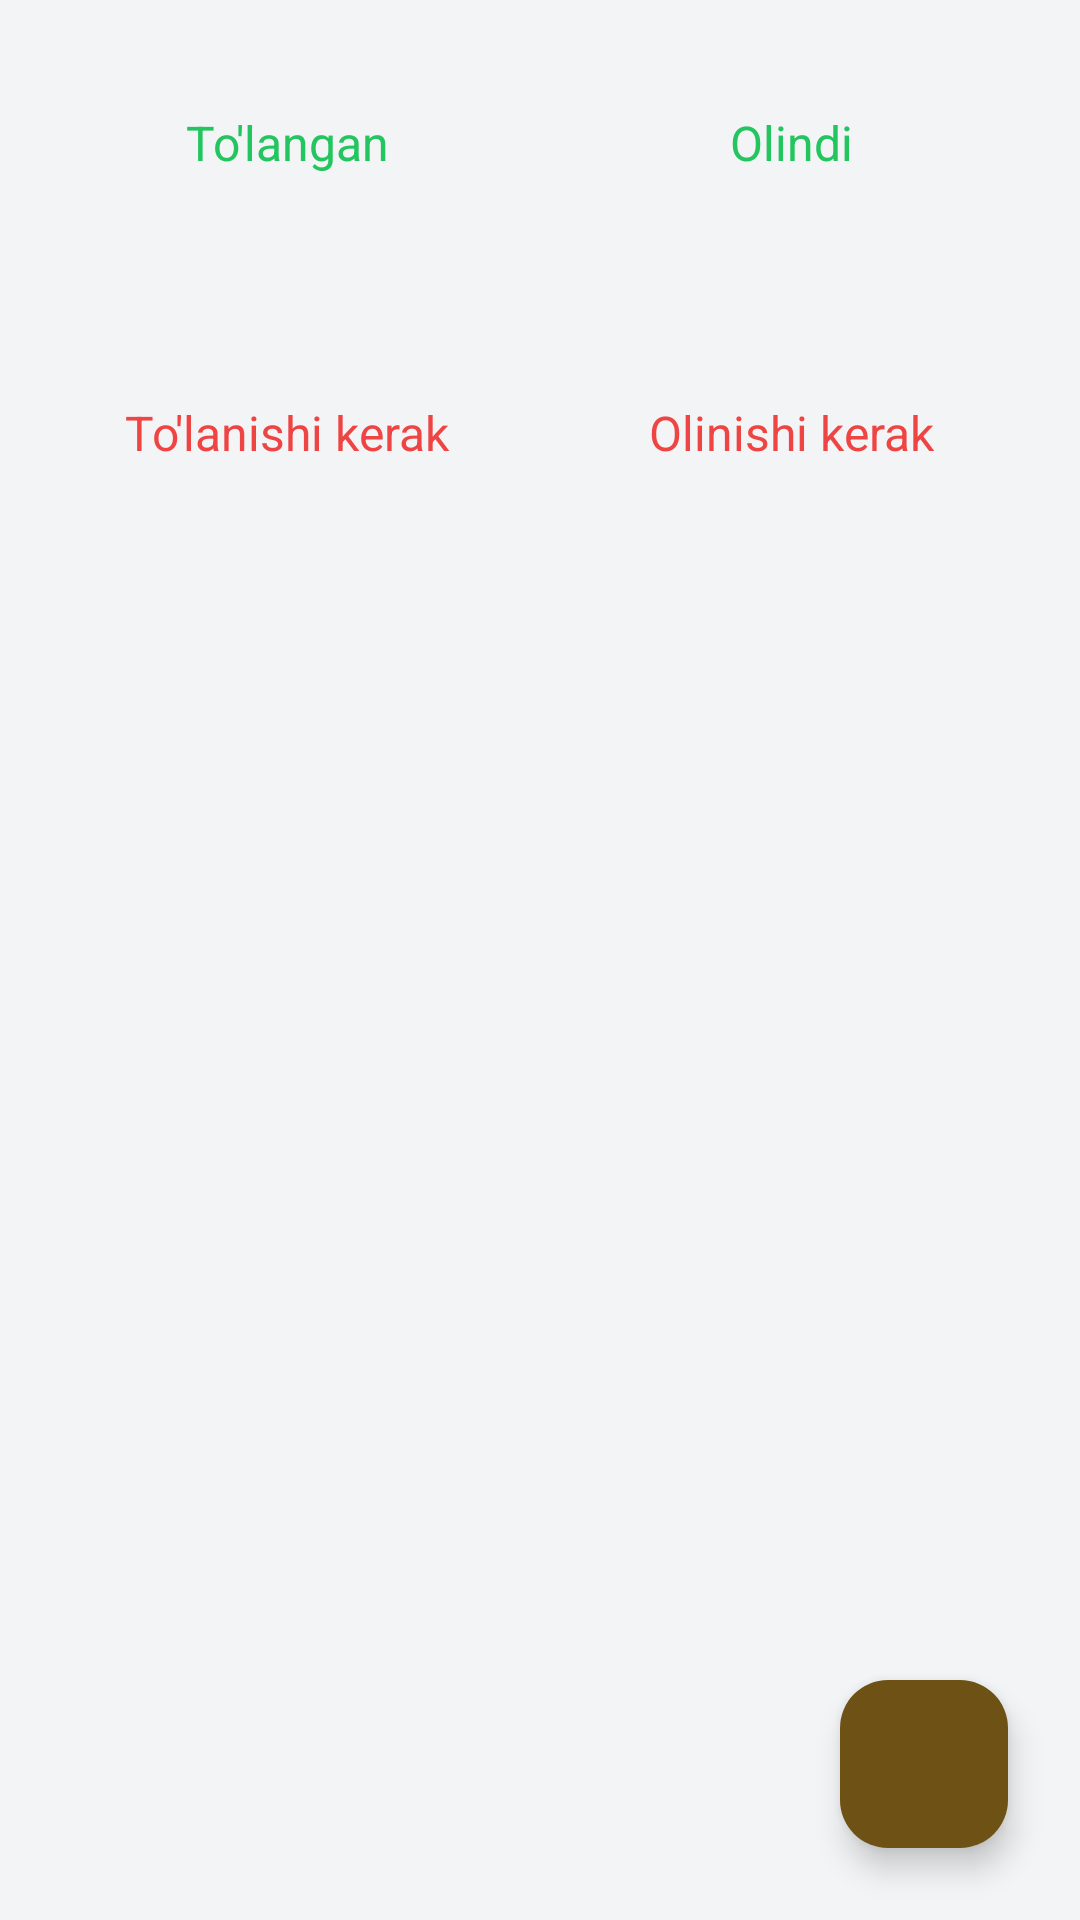

Here is an Android app screen rendered from its layout file. Give the layout XML and the strings, colors and styles it references.
<!-- AndroidManifest.xml: application theme Theme.BusinessCalculation -->
<!-- res/layout/screen_money_spender.xml -->
<?xml version="1.0" encoding="utf-8"?>
<androidx.constraintlayout.widget.ConstraintLayout xmlns:android="http://schemas.android.com/apk/res/android"
    android:layout_width="match_parent"
    android:layout_height="match_parent"
    xmlns:app="http://schemas.android.com/apk/res-auto"
    xmlns:tools="http://schemas.android.com/tools"
    android:background="@color/background_color">

    <androidx.recyclerview.widget.RecyclerView
        android:id="@+id/recyclerConsumption"
        android:layout_width="match_parent"
        android:layout_height="0dp"
        app:layout_constraintStart_toStartOf="parent"
        app:layout_constraintEnd_toEndOf="parent"
        app:layout_constraintTop_toBottomOf="@id/containerOfContainers"
        app:layout_constraintBottom_toBottomOf="parent"
        android:paddingHorizontal="8dp"
        android:layout_marginTop="8dp"
        tools:listitem="@layout/item_money_spend"/>

    <TextView
        android:id="@+id/txtPlaceHolder"
        android:layout_width="wrap_content"
        android:layout_height="wrap_content"
        android:text="@string/foyda_va_harajatlar_yo_q"
        android:textSize="24sp"
        android:textColor="@color/shimmer_color"
        app:layout_constraintStart_toStartOf="parent"
        app:layout_constraintEnd_toEndOf="parent"
        app:layout_constraintTop_toBottomOf="@id/containerOfContainers"
        app:layout_constraintBottom_toBottomOf="parent"
        android:visibility="gone"/>

    <ProgressBar
        android:id="@+id/progressBar"
        android:layout_width="wrap_content"
        android:layout_height="wrap_content"
        android:layout_gravity="center"
        android:indeterminate="true"
        android:indeterminateTint="@color/main_color"
        android:visibility="gone"
        app:layout_constraintStart_toStartOf="parent"
        app:layout_constraintEnd_toEndOf="parent"
        app:layout_constraintTop_toBottomOf="@id/containerOfContainers"
        app:layout_constraintBottom_toBottomOf="parent"/>

    <LinearLayout
        android:id="@+id/containerOfContainers"
        android:layout_width="match_parent"
        android:layout_height="wrap_content"
        app:layout_constraintTop_toTopOf="parent"
        app:layout_constraintStart_toStartOf="parent"
        app:layout_constraintEnd_toEndOf="parent"
        app:layout_constraintBottom_toBottomOf="parent"
        app:layout_constraintVertical_bias="0.02"
        android:orientation="horizontal"
        android:paddingHorizontal="8dp"
        android:weightSum="2"
        android:background="@color/background_color">

        <LinearLayout
            android:id="@+id/leftContainers"
            android:layout_width="0dp"
            android:layout_height="match_parent"
            android:layout_weight="1"
            android:orientation="vertical"
            android:layout_marginVertical="8dp"
            android:layout_marginEnd="4dp"
            android:background="@color/background_color">

            <LinearLayout
                android:id="@+id/containerPaid"
                android:layout_width="match_parent"
                android:layout_height="wrap_content"
                android:layout_marginStart="8dp"
                android:background="@drawable/bg_white"
                android:paddingVertical="20dp"
                android:orientation="vertical"
                android:gravity="center"
                android:elevation="8dp">

                <TextView
                    android:id="@+id/txtPaid"
                    android:layout_width="wrap_content"
                    android:layout_height="wrap_content"
                    android:text="To'langan"
                    android:textColor="@color/on_progress_color"
                    android:textSize="16sp"/>

                <TextView
                    android:id="@+id/txtPaidMoney"
                    android:layout_width="wrap_content"
                    android:layout_height="wrap_content"
                    tools:text="$231"
                    android:textColor="@color/additional_color"
                    android:textSize="14sp"
                    android:textStyle="bold"
                    android:layout_marginTop="8dp"
                    android:autoSizeTextType="uniform"
                    android:autoSizeMinTextSize="12sp"
                    android:autoSizeMaxTextSize="20sp"
                    android:autoSizeStepGranularity="2sp"/>

            </LinearLayout>


            <LinearLayout
                android:id="@+id/containerUnPaid"
                android:layout_width="match_parent"
                android:layout_height="wrap_content"
                android:layout_marginStart="8dp"
                android:background="@drawable/bg_white"
                android:paddingVertical="20dp"
                android:orientation="vertical"
                android:gravity="center"
                android:elevation="8dp"
                android:layout_marginVertical="8dp">

                <TextView
                    android:id="@+id/txtUnPaid"
                    android:layout_width="wrap_content"
                    android:layout_height="wrap_content"
                    android:text="To'lanishi kerak"
                    android:textColor="@color/decline_border_color"
                    android:textSize="16sp"/>

                <TextView
                    android:id="@+id/txtUnPaidMoney"
                    android:layout_width="wrap_content"
                    android:layout_height="wrap_content"
                    tools:text="$425"
                    android:textColor="@color/additional_color"
                    android:textSize="14sp"
                    android:textStyle="bold"
                    android:layout_marginTop="8dp"
                    android:autoSizeTextType="uniform"
                    android:autoSizeMinTextSize="12sp"
                    android:autoSizeMaxTextSize="20sp"
                    android:autoSizeStepGranularity="2sp"/>

            </LinearLayout>
        </LinearLayout>

        <LinearLayout
            android:id="@+id/rightContainers"
            android:layout_width="0dp"
            android:layout_height="match_parent"
            android:layout_weight="1"
            android:orientation="vertical"
            android:layout_marginVertical="8dp"
            android:layout_marginStart="4dp"
            android:background="@color/background_color">

            <LinearLayout
                android:id="@+id/containerEarned"
                android:layout_width="match_parent"
                android:layout_height="wrap_content"
                android:layout_marginEnd="8dp"
                android:background="@drawable/bg_white"
                android:paddingVertical="20dp"
                android:orientation="vertical"
                android:gravity="center"
                android:elevation="8dp">

                <TextView
                    android:id="@+id/txtEarned"
                    android:layout_width="wrap_content"
                    android:layout_height="wrap_content"
                    android:text="Olindi"
                    android:textColor="@color/on_progress_color"
                    android:textSize="16sp"/>

                <TextView
                    android:id="@+id/txtEarnedMoney"
                    android:layout_width="wrap_content"
                    android:layout_height="wrap_content"
                    tools:text="$425"
                    android:textColor="@color/additional_color"
                    android:textSize="14sp"
                    android:textStyle="bold"
                    android:layout_marginTop="8dp"
                    android:autoSizeTextType="uniform"
                    android:autoSizeMinTextSize="12sp"
                    android:autoSizeMaxTextSize="20sp"
                    android:autoSizeStepGranularity="2sp"/>

            </LinearLayout>

            <LinearLayout
                android:id="@+id/containerNotEarned"
                android:layout_width="match_parent"
                android:layout_height="wrap_content"
                android:layout_marginEnd="8dp"
                android:background="@drawable/bg_white"
                android:paddingVertical="20dp"
                android:orientation="vertical"
                android:gravity="center"
                android:elevation="8dp"
                android:layout_marginVertical="8dp">

                <TextView
                    android:id="@+id/txtNotEarned"
                    android:layout_width="wrap_content"
                    android:layout_height="wrap_content"
                    android:text="Olinishi kerak"
                    android:textColor="@color/decline_border_color"
                    android:textSize="16sp"/>

                <TextView
                    android:id="@+id/txtNotEarnedMoney"
                    android:layout_width="wrap_content"
                    android:layout_height="wrap_content"
                    tools:text="$425"
                    android:textColor="@color/additional_color"
                    android:textSize="14sp"
                    android:textStyle="bold"
                    android:layout_marginTop="8dp"
                    android:autoSizeTextType="uniform"
                    android:autoSizeMinTextSize="12sp"
                    android:autoSizeMaxTextSize="20sp"
                    android:autoSizeStepGranularity="2sp"/>

            </LinearLayout>
        </LinearLayout>

    </LinearLayout>


    <com.google.android.material.floatingactionbutton.FloatingActionButton
        android:id="@+id/btnAdd"
        android:layout_width="wrap_content"
        android:layout_height="wrap_content"
        app:layout_constraintRight_toRightOf="parent"
        app:layout_constraintBottom_toBottomOf="parent"
        android:layout_marginBottom="24dp"
        android:layout_marginEnd="24dp"
        android:src="@drawable/ic_plus"
        app:tint="@color/white"
        app:backgroundTint="@color/main_color"/>

</androidx.constraintlayout.widget.ConstraintLayout>
<!-- res/layout/item_money_spend.xml (included above) -->
<?xml version="1.0" encoding="utf-8"?>
<androidx.constraintlayout.widget.ConstraintLayout xmlns:android="http://schemas.android.com/apk/res/android"
    xmlns:app="http://schemas.android.com/apk/res-auto"
    xmlns:tools="http://schemas.android.com/tools"
    android:layout_width="match_parent"
    android:layout_height="wrap_content"
    android:layout_marginHorizontal="8dp"
    android:layout_marginVertical="2dp"
    android:background="@drawable/bg_item_cut_skin"
    android:elevation="8dp"
    android:padding="8dp">

    <TextView
        android:id="@+id/txtStatus"
        android:layout_width="wrap_content"
        android:layout_height="wrap_content"
        android:textColor="@color/main_color"
        android:textSize="18sp"
        android:textStyle="bold"
        app:layout_constraintLeft_toLeftOf="parent"
        app:layout_constraintTop_toTopOf="parent"
        android:text="Status: " />

    <TextView
        android:id="@+id/txtContragent"
        android:layout_width="wrap_content"
        android:layout_height="wrap_content"
        android:textColor="@color/main_color"
        android:textSize="18sp"
        android:textStyle="bold"
        android:layout_marginTop="8dp"
        app:layout_constraintLeft_toLeftOf="parent"
        app:layout_constraintTop_toBottomOf="@id/txtStatus"
        android:text="Kontragent: " />


    <TextView
        android:id="@+id/txtMoneyAmount"
        android:layout_width="wrap_content"
        android:layout_height="wrap_content"
        android:textColor="@color/main_color"
        android:textSize="18sp"
        android:textStyle="bold"
        android:layout_marginTop="8dp"
        app:layout_constraintLeft_toLeftOf="parent"
        app:layout_constraintTop_toBottomOf="@id/txtContragent"
        android:text="Pul miqdori: " />


    <TextView
        android:id="@+id/txtSpendReason"
        android:layout_width="wrap_content"
        android:layout_height="wrap_content"
        android:textColor="@color/main_color"
        android:textSize="18sp"
        android:textStyle="bold"
        android:layout_marginTop="16dp"
        app:layout_constraintStart_toStartOf="parent"
        app:layout_constraintTop_toBottomOf="@id/txtMoneyAmount"
        android:text="Oldi-berdi sababi: " />

    <TextView
        android:id="@+id/inputStatusText"
        android:layout_width="wrap_content"
        android:layout_height="wrap_content"
        android:textColor="@color/additional_color"
        android:textSize="16sp"
        android:textStyle="bold"
        android:layout_marginTop="8dp"
        app:layout_constraintEnd_toEndOf="parent"
        app:layout_constraintTop_toTopOf="@id/txtStatus"
        tools:text="To'lanishi kerak" />


    <TextView
        android:id="@+id/inputKontragentText"
        android:layout_width="wrap_content"
        android:layout_height="wrap_content"
        android:textColor="@color/additional_color"
        android:textSize="16sp"
        android:textStyle="bold"
        android:layout_marginTop="8dp"
        app:layout_constraintEnd_toEndOf="parent"
        app:layout_constraintTop_toTopOf="@id/txtContragent"
        tools:text="Bahrom aka" />

    <TextView
        android:id="@+id/inputMoneyAmountText"
        android:layout_width="wrap_content"
        android:layout_height="wrap_content"
        android:textColor="@color/additional_color"
        android:textSize="16sp"
        android:textStyle="bold"
        android:layout_marginTop="8dp"
        app:layout_constraintEnd_toEndOf="parent"
        app:layout_constraintTop_toTopOf="@id/txtMoneyAmount"
        tools:text="29 000 000.00" />

    <TextView
        android:id="@+id/inputSpendReasonText"
        android:layout_width="match_parent"
        android:layout_height="wrap_content"
        android:textColor="@color/additional_color"
        android:textSize="16sp"
        android:textStyle="bold"
        android:layout_marginTop="8dp"
        app:layout_constraintTop_toBottomOf="@id/txtSpendReason"
        tools:text="asaf asdsd asd v s fad fadsf xc sa cxc sdc x czx sdc zx c" />


</androidx.constraintlayout.widget.ConstraintLayout>
<!-- resources referenced by this layout -->
<resources>
  <color name="additional_color">#4b5563</color>
  <color name="background_color">#f3f4f6</color>
  <color name="decline_border_color">#ef4444</color>
  <color name="main_color">#6e5114</color>
  <color name="on_progress_color">#22c55e</color>
  <color name="shimmer_color">#BCB8B8</color>
  <color name="white">#FFFFFFFF</color>
  <!-- drawable bg_item_cut_skin (drawable) -->
  <?xml version="1.0" encoding="utf-8"?>
  <selector xmlns:android="http://schemas.android.com/apk/res/android">
      <item android:drawable="@drawable/bg_item_cut_pressed" android:state_pressed="true" />
  
      <item android:drawable="@drawable/bg_item_cut" />
  </selector>
  <string name="foyda_va_harajatlar_yo_q">Foyda va harajatlar yo\'q...</string>
  <style name="Theme.BusinessCalculation" parent="Base.Theme.BusinessCalculation" />
  <!-- drawable bg_item_cut_pressed (drawable) -->
  <?xml version="1.0" encoding="utf-8"?>
  <shape xmlns:android="http://schemas.android.com/apk/res/android">
      <solid android:color="@color/shimmer_color"/>
      <corners android:radius="8dp"/>
  </shape>
  <style name="Base.Theme.BusinessCalculation" parent="Theme.Material3.DayNight.NoActionBar">
          <item name="android:windowFullscreen">true</item>
          <item name="colorPrimary">@color/main_color</item>
      </style>
</resources>
